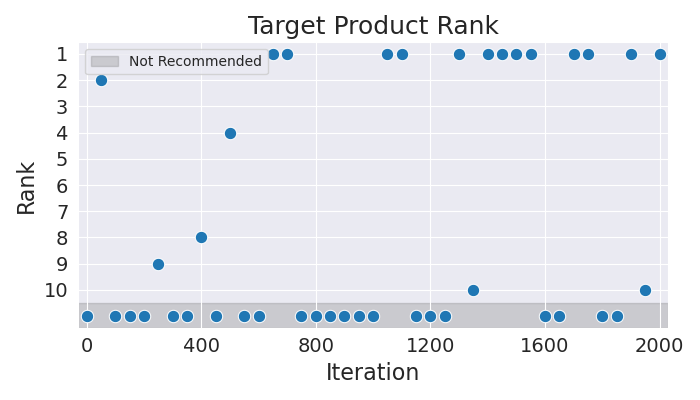

Source data for this figure (header and first rows):
Iteration, Rank
0, 11
50, 2
100, 11
150, 11
200, 11
250, 9
300, 11
350, 11
400, 8
450, 11
500, 4
550, 11
600, 11
650, 1
700, 1
750, 11
800, 11
850, 11
900, 11
950, 11
1000, 11
1050, 1
1100, 1
1150, 11
1200, 11
1250, 11
1300, 1
1350, 10
1400, 1
1450, 1
1500, 1
1550, 1
1600, 11
1650, 11
1700, 1
1750, 1
1800, 11
1850, 11
1900, 1
1950, 10
2000, 1
